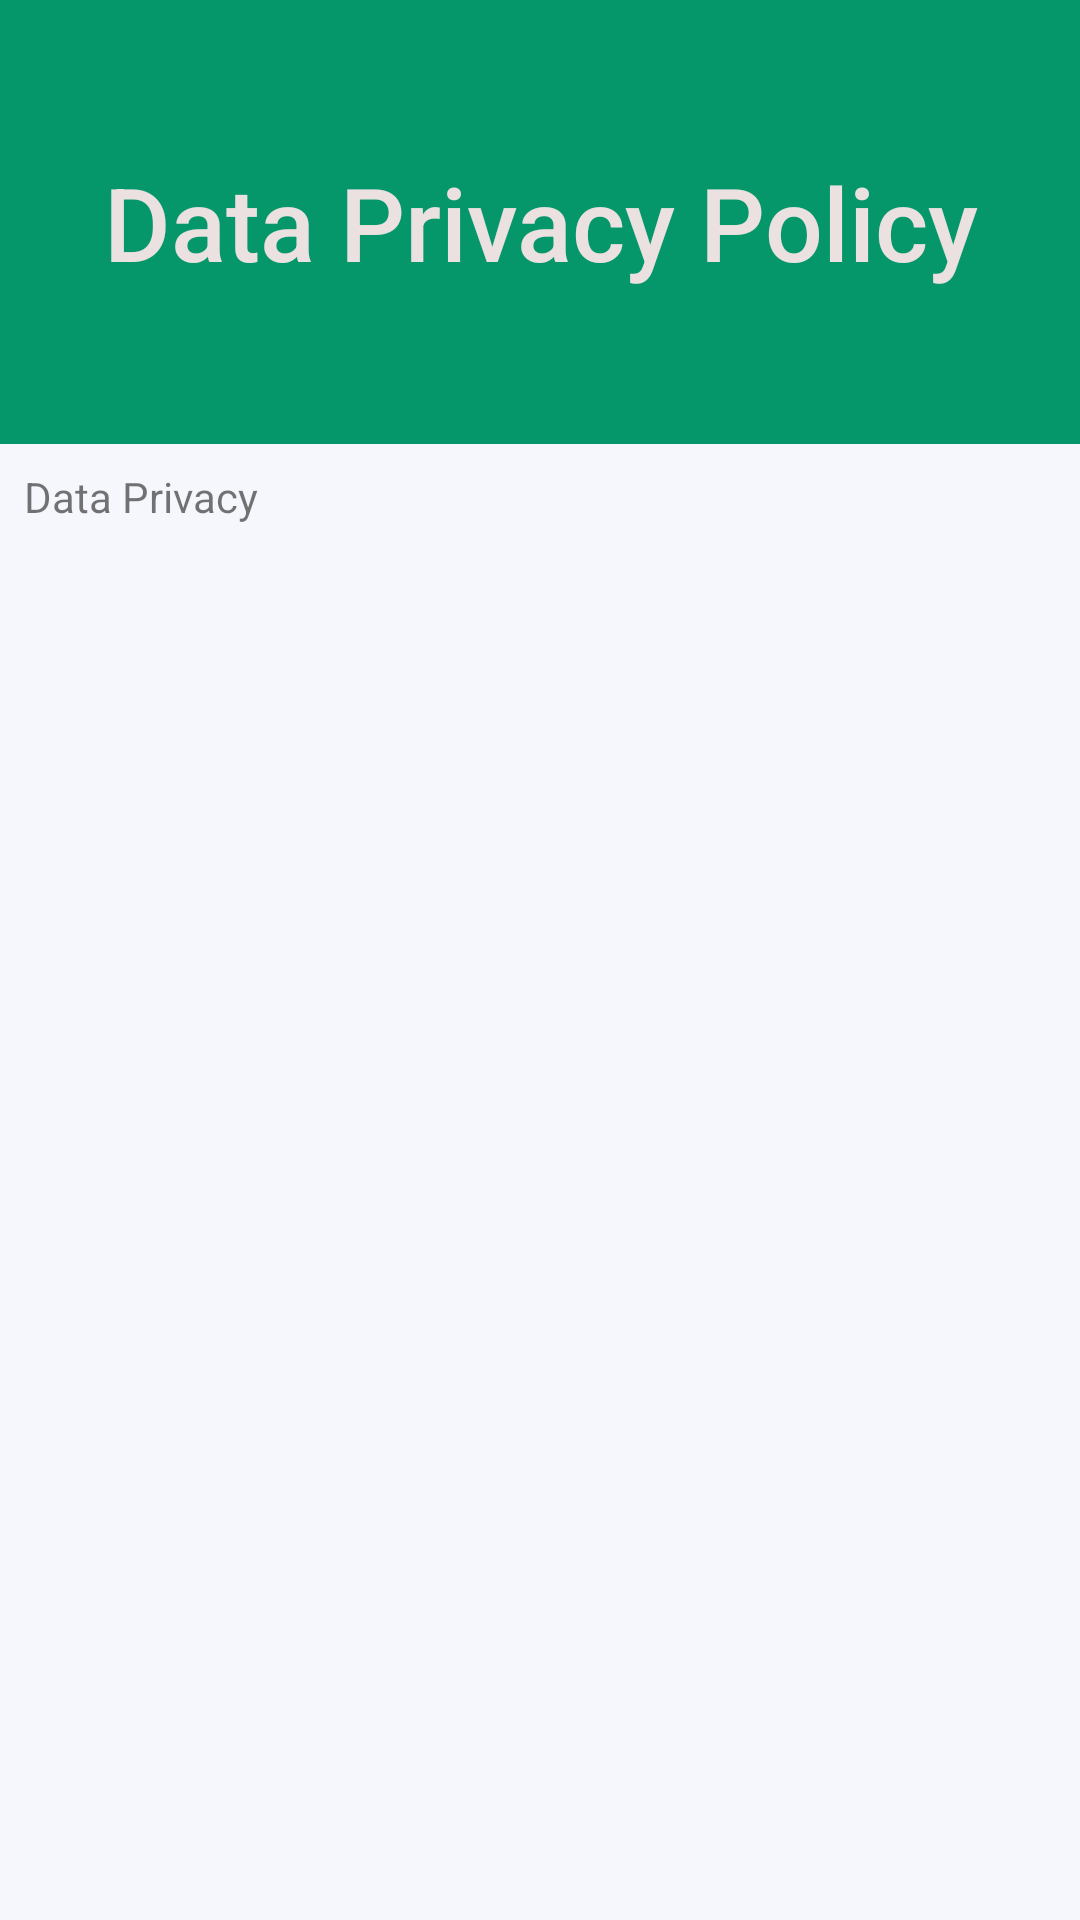

Produce the Android XML layout that renders to this screen, including the resource entries it uses.
<!-- AndroidManifest.xml: application theme Theme.PrimoBank -->
<!-- res/layout/activity_data_privacy.xml -->
<?xml version="1.0" encoding="utf-8"?>
<androidx.constraintlayout.widget.ConstraintLayout xmlns:android="http://schemas.android.com/apk/res/android"
    xmlns:app="http://schemas.android.com/apk/res-auto"
    xmlns:tools="http://schemas.android.com/tools"
    android:layout_width="match_parent"
    android:layout_height="match_parent"
    android:background="@color/activity_sub_background"
    tools:context=".activities.DataPrivacyActivity">

    <TextView
        android:id="@+id/textView11"
        android:layout_width="0dp"
        android:layout_height="148dp"
        android:background="@color/activity_background"
        android:fontFamily="sans-serif-medium"
        android:gravity="center"
        android:text="Data Privacy Policy"
        android:textColor="#ECE1E1"
        android:textSize="34sp"
        app:layout_constraintBottom_toBottomOf="parent"
        app:layout_constraintEnd_toEndOf="parent"
        app:layout_constraintHorizontal_bias="1.0"
        app:layout_constraintStart_toStartOf="parent"
        app:layout_constraintTop_toTopOf="parent"
        app:layout_constraintVertical_bias="0.0" />

    <ImageView
        android:id="@+id/imageViewBack"
        android:layout_width="50dp"
        android:layout_height="50dp"
        android:layout_marginStart="8dp"
        android:layout_marginTop="8dp"
        android:layout_weight="1"
        app:layout_constraintStart_toStartOf="parent"
        app:layout_constraintTop_toTopOf="parent"
        app:srcCompat="@drawable/ic_arrow" />

    <ScrollView
        android:layout_width="match_parent"
        android:layout_height="0dp"
        android:layout_marginStart="8dp"
        android:layout_marginTop="8dp"
        android:layout_marginEnd="8dp"
        android:layout_marginBottom="8dp"
        app:layout_constraintBottom_toBottomOf="parent"
        app:layout_constraintEnd_toEndOf="parent"
        app:layout_constraintStart_toStartOf="parent"
        app:layout_constraintTop_toBottomOf="@+id/textView11">

        <LinearLayout
            android:layout_width="match_parent"
            android:layout_height="wrap_content"
            android:orientation="vertical" >

            <TextView
                android:id="@+id/textViewDataPrivacy"
                android:layout_width="match_parent"
                android:layout_height="match_parent"
                android:text="Data Privacy" />
        </LinearLayout>
    </ScrollView>

</androidx.constraintlayout.widget.ConstraintLayout>
<!-- resources referenced by this layout -->
<resources>
  <color name="activity_background">#059669</color>
  <color name="activity_sub_background">#f6f7fc</color>
  <style name="Theme.PrimoBank" parent="Theme.AppCompat.Light.DarkActionBar">
          
          <item name="colorPrimary">@color/activity_background</item>
          <item name="colorPrimaryVariant">@color/purple_700</item>
          <item name="colorOnPrimary">@color/white</item>
          
          <item name="colorSecondary">@color/teal_200</item>
          <item name="colorSecondaryVariant">@color/teal_700</item>
          <item name="colorOnSecondary">@color/black</item>
          
          <item name="android:statusBarColor" tools:targetApi="l">?attr/colorPrimaryVariant</item>
          
      </style>
  <color name="purple_700">#FF3700B3</color>
  <color name="white">#FFFFFFFF</color>
  <color name="teal_200">#FF03DAC5</color>
  <color name="teal_700">#FF018786</color>
  <color name="black">#FF000000</color>
</resources>
